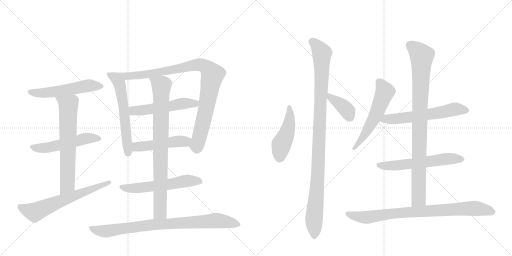
t = 0.00 s
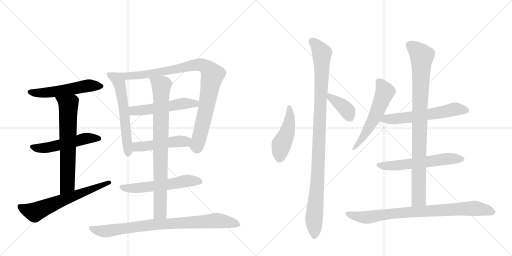
t = 3.01 s
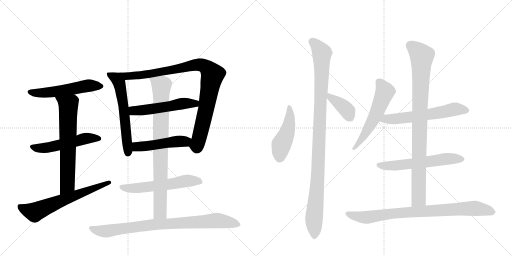
t = 6.02 s
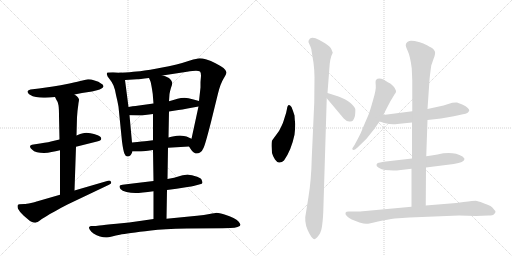
t = 9.02 s
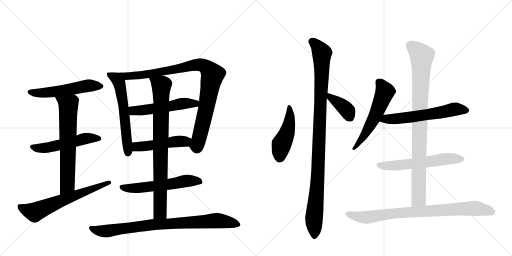
t = 12.03 s
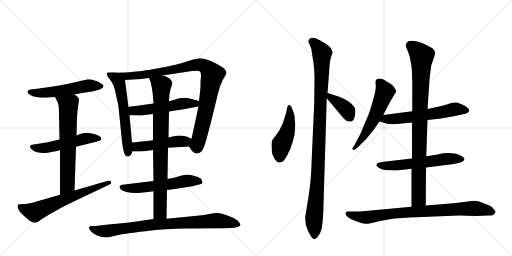
t = 15.04 s

The animated SVG that drew these frames (rendered in a browser with its animation timeline set to each time). Animation: 19 CSS @keyframes rules; one cycle of 15.04 s.

<svg version="1.1" viewBox="0 0 2048 1024" xmlns="http://www.w3.org/2000/svg">
  <g stroke="lightgray" stroke-dasharray="1,1" stroke-width="1" transform="scale(4, 4)">
    <line x1="0" y1="0" x2="256" y2="256"></line>
    <line x1="256" y1="0" x2="0" y2="256"></line>
    <line x1="128" y1="0" x2="128" y2="256"></line>
    <line x1="0" y1="128" x2="256" y2="128"></line>
    <line x1="256" y1="0" x2="512" y2="256"></line>
    <line x1="512" y1="0" x2="256" y2="256"></line>
    <line x1="384" y1="0" x2="384" y2="256"></line>
    <line x1="256" y1="128" x2="512" y2="128"></line>
  </g>
<g transform="scale(1, -1) translate(0, -850)">
   <style type="text/css">
    @keyframes keyframes0 {
      from {
       stroke: black;
       stroke-dashoffset: 546;
       stroke-width: 128;
       }
       64% {
       animation-timing-function: step-end;
       stroke: black;
       stroke-dashoffset: 0;
       stroke-width: 128;
       }
       to {
       stroke: black;
       stroke-width: 1024;
       }
       }
       #make-me-a-hanzi-animation-0 {
         animation: keyframes0 0.694336s both;
         animation-delay: 0.000000s;
         animation-timing-function: linear;
       }
    @keyframes keyframes1 {
      from {
       stroke: black;
       stroke-dashoffset: 530;
       stroke-width: 128;
       }
       63% {
       animation-timing-function: step-end;
       stroke: black;
       stroke-dashoffset: 0;
       stroke-width: 128;
       }
       to {
       stroke: black;
       stroke-width: 1024;
       }
       }
       #make-me-a-hanzi-animation-1 {
         animation: keyframes1 0.681315s both;
         animation-delay: 0.694336s;
         animation-timing-function: linear;
       }
    @keyframes keyframes2 {
      from {
       stroke: black;
       stroke-dashoffset: 667;
       stroke-width: 128;
       }
       68% {
       animation-timing-function: step-end;
       stroke: black;
       stroke-dashoffset: 0;
       stroke-width: 128;
       }
       to {
       stroke: black;
       stroke-width: 1024;
       }
       }
       #make-me-a-hanzi-animation-2 {
         animation: keyframes2 0.792806s both;
         animation-delay: 1.375651s;
         animation-timing-function: linear;
       }
    @keyframes keyframes3 {
      from {
       stroke: black;
       stroke-dashoffset: 643;
       stroke-width: 128;
       }
       68% {
       animation-timing-function: step-end;
       stroke: black;
       stroke-dashoffset: 0;
       stroke-width: 128;
       }
       to {
       stroke: black;
       stroke-width: 1024;
       }
       }
       #make-me-a-hanzi-animation-3 {
         animation: keyframes3 0.773275s both;
         animation-delay: 2.168457s;
         animation-timing-function: linear;
       }
    @keyframes keyframes4 {
      from {
       stroke: black;
       stroke-dashoffset: 598;
       stroke-width: 128;
       }
       66% {
       animation-timing-function: step-end;
       stroke: black;
       stroke-dashoffset: 0;
       stroke-width: 128;
       }
       to {
       stroke: black;
       stroke-width: 1024;
       }
       }
       #make-me-a-hanzi-animation-4 {
         animation: keyframes4 0.736654s both;
         animation-delay: 2.941732s;
         animation-timing-function: linear;
       }
    @keyframes keyframes5 {
      from {
       stroke: black;
       stroke-dashoffset: 950;
       stroke-width: 128;
       }
       76% {
       animation-timing-function: step-end;
       stroke: black;
       stroke-dashoffset: 0;
       stroke-width: 128;
       }
       to {
       stroke: black;
       stroke-width: 1024;
       }
       }
       #make-me-a-hanzi-animation-5 {
         animation: keyframes5 1.023112s both;
         animation-delay: 3.678385s;
         animation-timing-function: linear;
       }
    @keyframes keyframes6 {
      from {
       stroke: black;
       stroke-dashoffset: 530;
       stroke-width: 128;
       }
       63% {
       animation-timing-function: step-end;
       stroke: black;
       stroke-dashoffset: 0;
       stroke-width: 128;
       }
       to {
       stroke: black;
       stroke-width: 1024;
       }
       }
       #make-me-a-hanzi-animation-6 {
         animation: keyframes6 0.681315s both;
         animation-delay: 4.701497s;
         animation-timing-function: linear;
       }
    @keyframes keyframes7 {
      from {
       stroke: black;
       stroke-dashoffset: 487;
       stroke-width: 128;
       }
       61% {
       animation-timing-function: step-end;
       stroke: black;
       stroke-dashoffset: 0;
       stroke-width: 128;
       }
       to {
       stroke: black;
       stroke-width: 1024;
       }
       }
       #make-me-a-hanzi-animation-7 {
         animation: keyframes7 0.646322s both;
         animation-delay: 5.382813s;
         animation-timing-function: linear;
       }
    @keyframes keyframes8 {
      from {
       stroke: black;
       stroke-dashoffset: 576;
       stroke-width: 128;
       }
       65% {
       animation-timing-function: step-end;
       stroke: black;
       stroke-dashoffset: 0;
       stroke-width: 128;
       }
       to {
       stroke: black;
       stroke-width: 1024;
       }
       }
       #make-me-a-hanzi-animation-8 {
         animation: keyframes8 0.718750s both;
         animation-delay: 6.029134s;
         animation-timing-function: linear;
       }
    @keyframes keyframes9 {
      from {
       stroke: black;
       stroke-dashoffset: 837;
       stroke-width: 128;
       }
       73% {
       animation-timing-function: step-end;
       stroke: black;
       stroke-dashoffset: 0;
       stroke-width: 128;
       }
       to {
       stroke: black;
       stroke-width: 1024;
       }
       }
       #make-me-a-hanzi-animation-9 {
         animation: keyframes9 0.931152s both;
         animation-delay: 6.747884s;
         animation-timing-function: linear;
       }
    @keyframes keyframes10 {
      from {
       stroke: black;
       stroke-dashoffset: 852;
       stroke-width: 128;
       }
       73% {
       animation-timing-function: step-end;
       stroke: black;
       stroke-dashoffset: 0;
       stroke-width: 128;
       }
       to {
       stroke: black;
       stroke-width: 1024;
       }
       }
       #make-me-a-hanzi-animation-10 {
         animation: keyframes10 0.943359s both;
         animation-delay: 7.679036s;
         animation-timing-function: linear;
       }
    @keyframes keyframes11 {
      from {
       stroke: black;
       stroke-dashoffset: 463;
       stroke-width: 128;
       }
       60% {
       animation-timing-function: step-end;
       stroke: black;
       stroke-dashoffset: 0;
       stroke-width: 128;
       }
       to {
       stroke: black;
       stroke-width: 1024;
       }
       }
       #make-me-a-hanzi-animation-11 {
         animation: keyframes11 0.626790s both;
         animation-delay: 8.622396s;
         animation-timing-function: linear;
       }
    @keyframes keyframes12 {
      from {
       stroke: black;
       stroke-dashoffset: 1051;
       stroke-width: 128;
       }
       77% {
       animation-timing-function: step-end;
       stroke: black;
       stroke-dashoffset: 0;
       stroke-width: 128;
       }
       to {
       stroke: black;
       stroke-width: 1024;
       }
       }
       #make-me-a-hanzi-animation-12 {
         animation: keyframes12 1.105306s both;
         animation-delay: 9.249186s;
         animation-timing-function: linear;
       }
    @keyframes keyframes13 {
      from {
       stroke: black;
       stroke-dashoffset: 385;
       stroke-width: 128;
       }
       56% {
       animation-timing-function: step-end;
       stroke: black;
       stroke-dashoffset: 0;
       stroke-width: 128;
       }
       to {
       stroke: black;
       stroke-width: 1024;
       }
       }
       #make-me-a-hanzi-animation-13 {
         animation: keyframes13 0.563314s both;
         animation-delay: 10.354492s;
         animation-timing-function: linear;
       }
    @keyframes keyframes14 {
      from {
       stroke: black;
       stroke-dashoffset: 565;
       stroke-width: 128;
       }
       65% {
       animation-timing-function: step-end;
       stroke: black;
       stroke-dashoffset: 0;
       stroke-width: 128;
       }
       to {
       stroke: black;
       stroke-width: 1024;
       }
       }
       #make-me-a-hanzi-animation-14 {
         animation: keyframes14 0.709798s both;
         animation-delay: 10.917806s;
         animation-timing-function: linear;
       }
    @keyframes keyframes15 {
      from {
       stroke: black;
       stroke-dashoffset: 601;
       stroke-width: 128;
       }
       66% {
       animation-timing-function: step-end;
       stroke: black;
       stroke-dashoffset: 0;
       stroke-width: 128;
       }
       to {
       stroke: black;
       stroke-width: 1024;
       }
       }
       #make-me-a-hanzi-animation-15 {
         animation: keyframes15 0.739095s both;
         animation-delay: 11.627604s;
         animation-timing-function: linear;
       }
    @keyframes keyframes16 {
      from {
       stroke: black;
       stroke-dashoffset: 593;
       stroke-width: 128;
       }
       66% {
       animation-timing-function: step-end;
       stroke: black;
       stroke-dashoffset: 0;
       stroke-width: 128;
       }
       to {
       stroke: black;
       stroke-width: 1024;
       }
       }
       #make-me-a-hanzi-animation-16 {
         animation: keyframes16 0.732585s both;
         animation-delay: 12.366699s;
         animation-timing-function: linear;
       }
    @keyframes keyframes17 {
      from {
       stroke: black;
       stroke-dashoffset: 924;
       stroke-width: 128;
       }
       75% {
       animation-timing-function: step-end;
       stroke: black;
       stroke-dashoffset: 0;
       stroke-width: 128;
       }
       to {
       stroke: black;
       stroke-width: 1024;
       }
       }
       #make-me-a-hanzi-animation-17 {
         animation: keyframes17 1.001953s both;
         animation-delay: 13.099284s;
         animation-timing-function: linear;
       }
    @keyframes keyframes18 {
      from {
       stroke: black;
       stroke-dashoffset: 842;
       stroke-width: 128;
       }
       73% {
       animation-timing-function: step-end;
       stroke: black;
       stroke-dashoffset: 0;
       stroke-width: 128;
       }
       to {
       stroke: black;
       stroke-width: 1024;
       }
       }
       #make-me-a-hanzi-animation-18 {
         animation: keyframes18 0.935221s both;
         animation-delay: 14.101237s;
         animation-timing-function: linear;
       }
</style>
<path d="M 298 472 L 328 478 L 368 484 L 388 489 Q 400 492 406 496 Q 413 500 414 504 L 414 505 Q 414 511 404 516 Q 396 524 378 528 Q 364 533 355 533 L 352 533 Q 344 532 330 528 Q 315 524 278 516 Q 240 508 212 504 L 156 496 L 122 492 Q 113 490 110 485 L 110 483 Q 110 478 118 472 Q 131 464 144 462 Q 158 459 174 459 L 181 459 Q 196 459 220 462 L 298 472 Z" fill="lightgray"></path> 
<path d="M 304 263 L 388 284 Q 404 288 405 294 L 405 296 Q 405 301 400 304 Q 394 310 376 314 Q 359 318 354 318 Q 349 319 345 319 Q 338 319 332 317 Q 322 315 306 308 L 238 292 L 212 286 Q 199 282 160 276 L 134 272 Q 120 270 120 264 Q 120 258 128 252 Q 135 244 148 241 Q 160 238 176 238 Q 192 238 206 242 Q 222 244 240 249 L 304 263 Z" fill="lightgray"></path> 
<path d="M 298 88 L 304 263 L 306 308 L 308 381 L 310 406 Q 314 437 314 438 Q 316 448 316 451 L 316 452 Q 316 455 312 460 Q 310 464 298 472 C 274 490 206 489 220 462 L 226 450 Q 232 443 234 429 Q 236 415 236 386 L 238 292 L 240 249 L 240 71 C 240 41 297 58 298 88 Z" fill="lightgray"></path> 
<path d="M 240 71 L 150 45 Q 144 43 124 38 Q 104 34 98 34 L 78 33 Q 74 32 72 31 Q 70 29 70 25 Q 70 21 72 15 Q 78 3 94 -12 L 108 -24 Q 118 -34 128 -38 Q 135 -41 140 -41 Q 142 -41 144 -40 Q 150 -39 158 -33 Q 166 -26 184 -16 Q 202 -4 224 7 Q 244 19 270 32 L 436 111 Q 445 115 445 120 Q 445 121 444 123 Q 441 128 436 128 Q 434 128 432 127 L 298 88 L 240 71 Z" fill="lightgray"></path> 
<path d="M 480 559 L 452 561 L 430 560 Q 427 557 427 554 Q 427 553 428 551 Q 428 545 438 534 Q 448 522 454 508 Q 460 494 464 470 Q 470 446 474 423 L 488 284 Q 493 246 498 235 Q 502 224 510 224 Q 517 224 522 229 Q 526 234 530 244 L 528 280 L 518 389 L 514 422 L 500 530 C 496 558 496 558 480 559 Z" fill="lightgray"></path> 
<path d="M 756 264 L 766 249 Q 774 238 782 236 L 787 236 Q 794 236 800 240 Q 810 247 814 258 Q 820 268 844 362 L 872 476 Q 882 516 894 535 Q 906 554 906 561 Q 905 568 894 578 Q 883 586 862 597 Q 843 607 826 612 Q 809 617 798 617 Q 788 616 760 608 Q 730 598 706 592 Q 684 586 628 576 Q 570 566 546 564 Q 523 561 480 559 C 450 557 470 528 500 530 L 548 533 Q 556 533 596 538 L 650 548 L 748 563 Q 773 567 784 567 Q 795 566 800 564 Q 804 560 804 547 Q 804 546 802 522 L 802 500 L 796 446 L 794 424 L 766 295 C 760 266 754 268 756 264 Z" fill="lightgray"></path> 
<path d="M 614 436 L 556 428 Q 550 428 514 422 C 484 417 488 390 518 389 L 556 388 L 560 388 Q 567 388 580 390 Q 597 392 612 394 L 676 404 L 714 410 Q 728 412 750 416 L 794 424 C 824 429 825 438 796 446 L 774 452 Q 752 458 738 459 Q 724 459 710 455 Q 694 450 676 445 L 614 436 Z" fill="lightgray"></path> 
<path d="M 672 259 L 756 264 C 786 266 793 283 766 295 L 746 304 Q 738 307 720 308 Q 707 308 696 305 Q 686 303 674 300 L 612 289 L 588 286 Q 574 285 528 280 C 498 277 500 244 530 244 L 556 244 Q 562 244 574 245 Q 590 247 612 250 L 672 259 Z" fill="lightgray"></path> 
<path d="M 668 90 L 706 95 L 750 102 Q 767 104 774 106 L 800 113 Q 809 115 810 119 Q 810 122 806 132 Q 802 140 778 146 Q 756 152 750 152 Q 743 152 720 146 Q 698 139 670 134 L 614 126 L 572 121 L 514 114 L 490 111 Q 479 110 478 106 L 478 104 Q 478 100 482 94 Q 488 86 506 82 Q 523 78 542 78 Q 552 78 572 80 Q 590 82 614 85 L 668 90 Z" fill="lightgray"></path> 
<path d="M 614 85 L 614 -26 C 614 -56 665 -55 666 -25 L 668 90 L 670 134 L 672 259 L 674 300 L 676 404 L 676 445 L 678 474 Q 680 486 684 499 Q 689 512 689 518 Q 689 521 688 522 Q 686 528 680 534 Q 674 542 650 548 C 621 557 585 566 596 538 L 602 524 Q 604 518 608 494 Q 612 471 612 460 L 614 436 L 612 394 L 612 289 L 612 250 L 614 126 L 614 85 Z" fill="lightgray"></path> 
<path d="M 614 -26 L 566 -33 Q 517 -40 466 -45 Q 416 -50 398 -52 Q 380 -54 374 -54 L 364 -54 Q 358 -55 356 -59 L 356 -60 Q 356 -64 360 -70 Q 364 -77 374 -84 Q 386 -92 400 -96 Q 413 -100 424 -100 L 428 -100 Q 432 -100 448 -96 Q 464 -92 479 -89 Q 494 -86 524 -82 Q 556 -77 604 -72 Q 652 -66 748 -64 L 890 -63 L 922 -62 Q 940 -62 950 -58 Q 962 -54 962 -49 Q 960 -44 954 -36 Q 948 -29 934 -22 Q 920 -14 898 -8 Q 876 -1 866 -1 Q 860 -2 838 -6 Q 818 -10 788 -13 L 666 -25 L 614 -26 Z" fill="lightgray"></path> 
<path d="M 1181 354 Q 1179 367 1178 388 Q 1173 405 1166 422 Q 1152 441 1148 415 Q 1146 401 1138 378 Q 1131 355 1128 350 L 1116 326 L 1089 289 Q 1086 285 1086 266 L 1088 238 Q 1091 226 1100 212 Q 1110 198 1118 200 Q 1128 200 1136 208 Q 1165 249 1178 311 Q 1181 336 1181 354 Z" fill="lightgray"></path> 
<path d="M 1293 0 L 1307 457 L 1310 478 L 1317 570 Q 1319 618 1331 639 L 1326 652 Q 1322 663 1300 677 Q 1278 691 1262 697 Q 1247 702 1239 695 Q 1232 687 1234 681 L 1242 663 Q 1247 651 1246 648 L 1254 599 Q 1258 567 1258 541 L 1257 440 L 1247 218 Q 1245 129 1234 63 L 1224 0 Q 1215 -36 1231 -71 Q 1247 -107 1259 -107 L 1268 -100 Q 1284 -83 1287 -61 Q 1291 -39 1293 0 Z" fill="lightgray"></path> 
<path d="M 1307 457 L 1375 376 Q 1386 364 1397 364 Q 1408 363 1412 368 Q 1418 378 1420 387 Q 1422 408 1421 414 Q 1420 420 1412 428 Q 1399 445 1366 459 L 1354 464 L 1310 478 C 1282 487 1288 480 1307 457 Z" fill="lightgray"></path> 
<path d="M 1533 390 L 1561 444 L 1579 474 Q 1584 480 1584 484 Q 1585 488 1576 502 Q 1568 512 1561 516 Q 1555 519 1534 532 Q 1513 540 1504 530 Q 1501 526 1503 509 Q 1505 491 1492 449 Q 1480 406 1474 391 L 1455 347 Q 1443 315 1432 296 L 1418 270 L 1409 256 Q 1409 252 1413 250 Q 1419 250 1430 260 L 1466 295 L 1497 334 L 1518 364 L 1533 390 Z" fill="lightgray"></path> 
<path d="M 1710 370 L 1764 376 L 1815 385 L 1852 393 Q 1874 396 1877 408 Q 1878 411 1871 418 Q 1865 425 1849 432 Q 1833 439 1828 440 Q 1823 441 1809 439 L 1774 428 L 1710 414 L 1649 405 L 1533 390 C 1503 386 1489 373 1518 364 L 1541 357 Q 1566 351 1589 354 L 1648 360 L 1710 370 Z" fill="lightgray"></path> 
<path d="M 1704 180 L 1815 194 Q 1858 201 1858 214 L 1856 218 L 1850 224 Q 1811 247 1750 232 Q 1724 227 1705 225 L 1648 216 L 1535 203 Q 1518 200 1511 198 Q 1508 196 1506 191 Q 1504 186 1515 179 Q 1526 171 1540 170 L 1573 168 Q 1592 168 1595 169 L 1646 175 L 1704 180 Z" fill="lightgray"></path> 
<path d="M 1703 28 L 1704 180 L 1705 225 L 1710 370 L 1710 414 L 1718 530 Q 1719 545 1725 588 L 1734 614 Q 1742 634 1740 643 Q 1736 651 1732 655 Q 1728 658 1710 668 Q 1692 677 1679 681 Q 1640 691 1633 684 Q 1630 683 1625 677 L 1623 670 Q 1622 667 1631 646 Q 1641 625 1647 576 L 1649 529 L 1649 405 L 1648 360 L 1648 216 L 1646 175 L 1646 23 C 1646 -7 1703 -2 1703 28 Z" fill="lightgray"></path> 
<path d="M 1854 42 L 1825 38 L 1703 28 L 1646 23 L 1440 4 L 1395 4 Q 1384 4 1382 -1 Q 1380 -7 1388 -15 Q 1396 -23 1407 -28 L 1438 -40 Q 1456 -45 1464 -45 Q 1472 -46 1512 -36 Q 1552 -27 1579 -24 L 1638 -20 L 1836 -12 L 1904 -14 L 1953 -12 Q 1972 -12 1977 -6 Q 1982 0 1982 3 Q 1983 5 1976 12 Q 1970 22 1962 26 Q 1954 30 1932 38 Q 1911 46 1903 47 Q 1896 47 1854 42 Z" fill="lightgray"></path> 
      <clipPath id="make-me-a-hanzi-clip-0">
      <path d="M 298 472 L 328 478 L 368 484 L 388 489 Q 400 492 406 496 Q 413 500 414 504 L 414 505 Q 414 511 404 516 Q 396 524 378 528 Q 364 533 355 533 L 352 533 Q 344 532 330 528 Q 315 524 278 516 Q 240 508 212 504 L 156 496 L 122 492 Q 113 490 110 485 L 110 483 Q 110 478 118 472 Q 131 464 144 462 Q 158 459 174 459 L 181 459 Q 196 459 220 462 L 298 472 Z" fill="lightgray"></path>
      </clipPath>
      <path clip-path="url(#make-me-a-hanzi-clip-0)" d="M 119 484 L 186 479 L 342 506 L 406 505 " fill="none" id="make-me-a-hanzi-animation-0" stroke-dasharray="418 836" stroke-linecap="round"></path>

      <clipPath id="make-me-a-hanzi-clip-1">
      <path d="M 304 263 L 388 284 Q 404 288 405 294 L 405 296 Q 405 301 400 304 Q 394 310 376 314 Q 359 318 354 318 Q 349 319 345 319 Q 338 319 332 317 Q 322 315 306 308 L 238 292 L 212 286 Q 199 282 160 276 L 134 272 Q 120 270 120 264 Q 120 258 128 252 Q 135 244 148 241 Q 160 238 176 238 Q 192 238 206 242 Q 222 244 240 249 L 304 263 Z" fill="lightgray"></path>
      </clipPath>
      <path clip-path="url(#make-me-a-hanzi-clip-1)" d="M 129 261 L 182 258 L 342 296 L 398 295 " fill="none" id="make-me-a-hanzi-animation-1" stroke-dasharray="402 804" stroke-linecap="round"></path>

      <clipPath id="make-me-a-hanzi-clip-2">
      <path d="M 298 88 L 304 263 L 306 308 L 308 381 L 310 406 Q 314 437 314 438 Q 316 448 316 451 L 316 452 Q 316 455 312 460 Q 310 464 298 472 C 274 490 206 489 220 462 L 226 450 Q 232 443 234 429 Q 236 415 236 386 L 238 292 L 240 249 L 240 71 C 240 41 297 58 298 88 Z" fill="lightgray"></path>
      </clipPath>
      <path clip-path="url(#make-me-a-hanzi-clip-2)" d="M 228 459 L 263 438 L 274 419 L 270 113 L 246 78 " fill="none" id="make-me-a-hanzi-animation-2" stroke-dasharray="539 1078" stroke-linecap="round"></path>

      <clipPath id="make-me-a-hanzi-clip-3">
      <path d="M 240 71 L 150 45 Q 144 43 124 38 Q 104 34 98 34 L 78 33 Q 74 32 72 31 Q 70 29 70 25 Q 70 21 72 15 Q 78 3 94 -12 L 108 -24 Q 118 -34 128 -38 Q 135 -41 140 -41 Q 142 -41 144 -40 Q 150 -39 158 -33 Q 166 -26 184 -16 Q 202 -4 224 7 Q 244 19 270 32 L 436 111 Q 445 115 445 120 Q 445 121 444 123 Q 441 128 436 128 Q 434 128 432 127 L 298 88 L 240 71 Z" fill="lightgray"></path>
      </clipPath>
      <path clip-path="url(#make-me-a-hanzi-clip-3)" d="M 77 26 L 138 1 L 437 119 " fill="none" id="make-me-a-hanzi-animation-3" stroke-dasharray="515 1030" stroke-linecap="round"></path>

      <clipPath id="make-me-a-hanzi-clip-4">
      <path d="M 480 559 L 452 561 L 430 560 Q 427 557 427 554 Q 427 553 428 551 Q 428 545 438 534 Q 448 522 454 508 Q 460 494 464 470 Q 470 446 474 423 L 488 284 Q 493 246 498 235 Q 502 224 510 224 Q 517 224 522 229 Q 526 234 530 244 L 528 280 L 518 389 L 514 422 L 500 530 C 496 558 496 558 480 559 Z" fill="lightgray"></path>
      </clipPath>
      <path clip-path="url(#make-me-a-hanzi-clip-4)" d="M 434 555 L 467 536 L 481 504 L 498 392 L 511 237 " fill="none" id="make-me-a-hanzi-animation-4" stroke-dasharray="470 940" stroke-linecap="round"></path>

      <clipPath id="make-me-a-hanzi-clip-5">
      <path d="M 756 264 L 766 249 Q 774 238 782 236 L 787 236 Q 794 236 800 240 Q 810 247 814 258 Q 820 268 844 362 L 872 476 Q 882 516 894 535 Q 906 554 906 561 Q 905 568 894 578 Q 883 586 862 597 Q 843 607 826 612 Q 809 617 798 617 Q 788 616 760 608 Q 730 598 706 592 Q 684 586 628 576 Q 570 566 546 564 Q 523 561 480 559 C 450 557 470 528 500 530 L 548 533 Q 556 533 596 538 L 650 548 L 748 563 Q 773 567 784 567 Q 795 566 800 564 Q 804 560 804 547 Q 804 546 802 522 L 802 500 L 796 446 L 794 424 L 766 295 C 760 266 754 268 756 264 Z" fill="lightgray"></path>
      </clipPath>
      <path clip-path="url(#make-me-a-hanzi-clip-5)" d="M 488 558 L 508 546 L 569 550 L 792 591 L 823 583 L 839 567 L 850 551 L 812 357 L 789 272 L 767 266 " fill="none" id="make-me-a-hanzi-animation-5" stroke-dasharray="822 1644" stroke-linecap="round"></path>

      <clipPath id="make-me-a-hanzi-clip-6">
      <path d="M 614 436 L 556 428 Q 550 428 514 422 C 484 417 488 390 518 389 L 556 388 L 560 388 Q 567 388 580 390 Q 597 392 612 394 L 676 404 L 714 410 Q 728 412 750 416 L 794 424 C 824 429 825 438 796 446 L 774 452 Q 752 458 738 459 Q 724 459 710 455 Q 694 450 676 445 L 614 436 Z" fill="lightgray"></path>
      </clipPath>
      <path clip-path="url(#make-me-a-hanzi-clip-6)" d="M 525 395 L 534 407 L 615 415 L 722 435 L 781 435 L 789 441 " fill="none" id="make-me-a-hanzi-animation-6" stroke-dasharray="402 804" stroke-linecap="round"></path>

      <clipPath id="make-me-a-hanzi-clip-7">
      <path d="M 672 259 L 756 264 C 786 266 793 283 766 295 L 746 304 Q 738 307 720 308 Q 707 308 696 305 Q 686 303 674 300 L 612 289 L 588 286 Q 574 285 528 280 C 498 277 500 244 530 244 L 556 244 Q 562 244 574 245 Q 590 247 612 250 L 672 259 Z" fill="lightgray"></path>
      </clipPath>
      <path clip-path="url(#make-me-a-hanzi-clip-7)" d="M 537 250 L 547 263 L 741 284 L 759 292 " fill="none" id="make-me-a-hanzi-animation-7" stroke-dasharray="359 718" stroke-linecap="round"></path>

      <clipPath id="make-me-a-hanzi-clip-8">
      <path d="M 668 90 L 706 95 L 750 102 Q 767 104 774 106 L 800 113 Q 809 115 810 119 Q 810 122 806 132 Q 802 140 778 146 Q 756 152 750 152 Q 743 152 720 146 Q 698 139 670 134 L 614 126 L 572 121 L 514 114 L 490 111 Q 479 110 478 106 L 478 104 Q 478 100 482 94 Q 488 86 506 82 Q 523 78 542 78 Q 552 78 572 80 Q 590 82 614 85 L 668 90 Z" fill="lightgray"></path>
      </clipPath>
      <path clip-path="url(#make-me-a-hanzi-clip-8)" d="M 485 105 L 503 97 L 562 98 L 748 127 L 801 123 " fill="none" id="make-me-a-hanzi-animation-8" stroke-dasharray="448 896" stroke-linecap="round"></path>

      <clipPath id="make-me-a-hanzi-clip-9">
      <path d="M 614 85 L 614 -26 C 614 -56 665 -55 666 -25 L 668 90 L 670 134 L 672 259 L 674 300 L 676 404 L 676 445 L 678 474 Q 680 486 684 499 Q 689 512 689 518 Q 689 521 688 522 Q 686 528 680 534 Q 674 542 650 548 C 621 557 585 566 596 538 L 602 524 Q 604 518 608 494 Q 612 471 612 460 L 614 436 L 612 394 L 612 289 L 612 250 L 614 126 L 614 85 Z" fill="lightgray"></path>
      </clipPath>
      <path clip-path="url(#make-me-a-hanzi-clip-9)" d="M 604 533 L 646 503 L 640 1 L 620 -18 " fill="none" id="make-me-a-hanzi-animation-9" stroke-dasharray="709 1418" stroke-linecap="round"></path>

      <clipPath id="make-me-a-hanzi-clip-10">
      <path d="M 614 -26 L 566 -33 Q 517 -40 466 -45 Q 416 -50 398 -52 Q 380 -54 374 -54 L 364 -54 Q 358 -55 356 -59 L 356 -60 Q 356 -64 360 -70 Q 364 -77 374 -84 Q 386 -92 400 -96 Q 413 -100 424 -100 L 428 -100 Q 432 -100 448 -96 Q 464 -92 479 -89 Q 494 -86 524 -82 Q 556 -77 604 -72 Q 652 -66 748 -64 L 890 -63 L 922 -62 Q 940 -62 950 -58 Q 962 -54 962 -49 Q 960 -44 954 -36 Q 948 -29 934 -22 Q 920 -14 898 -8 Q 876 -1 866 -1 Q 860 -2 838 -6 Q 818 -10 788 -13 L 666 -25 L 614 -26 Z" fill="lightgray"></path>
      </clipPath>
      <path clip-path="url(#make-me-a-hanzi-clip-10)" d="M 362 -59 L 389 -72 L 420 -75 L 611 -48 L 873 -32 L 951 -47 " fill="none" id="make-me-a-hanzi-animation-10" stroke-dasharray="724 1448" stroke-linecap="round"></path>

      <clipPath id="make-me-a-hanzi-clip-11">
      <path d="M 1181 354 Q 1179 367 1178 388 Q 1173 405 1166 422 Q 1152 441 1148 415 Q 1146 401 1138 378 Q 1131 355 1128 350 L 1116 326 L 1089 289 Q 1086 285 1086 266 L 1088 238 Q 1091 226 1100 212 Q 1110 198 1118 200 Q 1128 200 1136 208 Q 1165 249 1178 311 Q 1181 336 1181 354 Z" fill="lightgray"></path>
      </clipPath>
      <path clip-path="url(#make-me-a-hanzi-clip-11)" d="M 1156 420 L 1160 389 L 1153 336 L 1126 273 L 1118 220 " fill="none" id="make-me-a-hanzi-animation-11" stroke-dasharray="335 670" stroke-linecap="round"></path>

      <clipPath id="make-me-a-hanzi-clip-12">
      <path d="M 1293 0 L 1307 457 L 1310 478 L 1317 570 Q 1319 618 1331 639 L 1326 652 Q 1322 663 1300 677 Q 1278 691 1262 697 Q 1247 702 1239 695 Q 1232 687 1234 681 L 1242 663 Q 1247 651 1246 648 L 1254 599 Q 1258 567 1258 541 L 1257 440 L 1247 218 Q 1245 129 1234 63 L 1224 0 Q 1215 -36 1231 -71 Q 1247 -107 1259 -107 L 1268 -100 Q 1284 -83 1287 -61 Q 1291 -39 1293 0 Z" fill="lightgray"></path>
      </clipPath>
      <path clip-path="url(#make-me-a-hanzi-clip-12)" d="M 1249 683 L 1277 655 L 1288 635 L 1271 135 L 1256 -24 L 1259 -97 " fill="none" id="make-me-a-hanzi-animation-12" stroke-dasharray="923 1846" stroke-linecap="round"></path>

      <clipPath id="make-me-a-hanzi-clip-13">
      <path d="M 1307 457 L 1375 376 Q 1386 364 1397 364 Q 1408 363 1412 368 Q 1418 378 1420 387 Q 1422 408 1421 414 Q 1420 420 1412 428 Q 1399 445 1366 459 L 1354 464 L 1310 478 C 1282 487 1288 480 1307 457 Z" fill="lightgray"></path>
      </clipPath>
      <path clip-path="url(#make-me-a-hanzi-clip-13)" d="M 1316 472 L 1321 459 L 1381 417 L 1401 380 " fill="none" id="make-me-a-hanzi-animation-13" stroke-dasharray="257 514" stroke-linecap="round"></path>

      <clipPath id="make-me-a-hanzi-clip-14">
      <path d="M 1533 390 L 1561 444 L 1579 474 Q 1584 480 1584 484 Q 1585 488 1576 502 Q 1568 512 1561 516 Q 1555 519 1534 532 Q 1513 540 1504 530 Q 1501 526 1503 509 Q 1505 491 1492 449 Q 1480 406 1474 391 L 1455 347 Q 1443 315 1432 296 L 1418 270 L 1409 256 Q 1409 252 1413 250 Q 1419 250 1430 260 L 1466 295 L 1497 334 L 1518 364 L 1533 390 Z" fill="lightgray"></path>
      </clipPath>
      <path clip-path="url(#make-me-a-hanzi-clip-14)" d="M 1514 524 L 1540 484 L 1534 467 L 1477 342 L 1415 256 " fill="none" id="make-me-a-hanzi-animation-14" stroke-dasharray="437 874" stroke-linecap="round"></path>

      <clipPath id="make-me-a-hanzi-clip-15">
      <path d="M 1710 370 L 1764 376 L 1815 385 L 1852 393 Q 1874 396 1877 408 Q 1878 411 1871 418 Q 1865 425 1849 432 Q 1833 439 1828 440 Q 1823 441 1809 439 L 1774 428 L 1710 414 L 1649 405 L 1533 390 C 1503 386 1489 373 1518 364 L 1541 357 Q 1566 351 1589 354 L 1648 360 L 1710 370 Z" fill="lightgray"></path>
      </clipPath>
      <path clip-path="url(#make-me-a-hanzi-clip-15)" d="M 1526 368 L 1543 375 L 1652 382 L 1823 414 L 1866 408 " fill="none" id="make-me-a-hanzi-animation-15" stroke-dasharray="473 946" stroke-linecap="round"></path>

      <clipPath id="make-me-a-hanzi-clip-16">
      <path d="M 1704 180 L 1815 194 Q 1858 201 1858 214 L 1856 218 L 1850 224 Q 1811 247 1750 232 Q 1724 227 1705 225 L 1648 216 L 1535 203 Q 1518 200 1511 198 Q 1508 196 1506 191 Q 1504 186 1515 179 Q 1526 171 1540 170 L 1573 168 Q 1592 168 1595 169 L 1646 175 L 1704 180 Z" fill="lightgray"></path>
      </clipPath>
      <path clip-path="url(#make-me-a-hanzi-clip-16)" d="M 1516 189 L 1580 187 L 1778 214 L 1851 213 " fill="none" id="make-me-a-hanzi-animation-16" stroke-dasharray="465 930" stroke-linecap="round"></path>

      <clipPath id="make-me-a-hanzi-clip-17">
      <path d="M 1703 28 L 1704 180 L 1705 225 L 1710 370 L 1710 414 L 1718 530 Q 1719 545 1725 588 L 1734 614 Q 1742 634 1740 643 Q 1736 651 1732 655 Q 1728 658 1710 668 Q 1692 677 1679 681 Q 1640 691 1633 684 Q 1630 683 1625 677 L 1623 670 Q 1622 667 1631 646 Q 1641 625 1647 576 L 1649 529 L 1649 405 L 1648 360 L 1648 216 L 1646 175 L 1646 23 C 1646 -7 1703 -2 1703 28 Z" fill="lightgray"></path>
      </clipPath>
      <path clip-path="url(#make-me-a-hanzi-clip-17)" d="M 1639 669 L 1663 653 L 1687 623 L 1675 54 L 1653 31 " fill="none" id="make-me-a-hanzi-animation-17" stroke-dasharray="796 1592" stroke-linecap="round"></path>

      <clipPath id="make-me-a-hanzi-clip-18">
      <path d="M 1854 42 L 1825 38 L 1703 28 L 1646 23 L 1440 4 L 1395 4 Q 1384 4 1382 -1 Q 1380 -7 1388 -15 Q 1396 -23 1407 -28 L 1438 -40 Q 1456 -45 1464 -45 Q 1472 -46 1512 -36 Q 1552 -27 1579 -24 L 1638 -20 L 1836 -12 L 1904 -14 L 1953 -12 Q 1972 -12 1977 -6 Q 1982 0 1982 3 Q 1983 5 1976 12 Q 1970 22 1962 26 Q 1954 30 1932 38 Q 1911 46 1903 47 Q 1896 47 1854 42 Z" fill="lightgray"></path>
      </clipPath>
      <path clip-path="url(#make-me-a-hanzi-clip-18)" d="M 1391 -5 L 1441 -18 L 1471 -19 L 1576 -3 L 1867 16 L 1914 15 L 1972 3 " fill="none" id="make-me-a-hanzi-animation-18" stroke-dasharray="714 1428" stroke-linecap="round"></path>

</g>
</svg>
